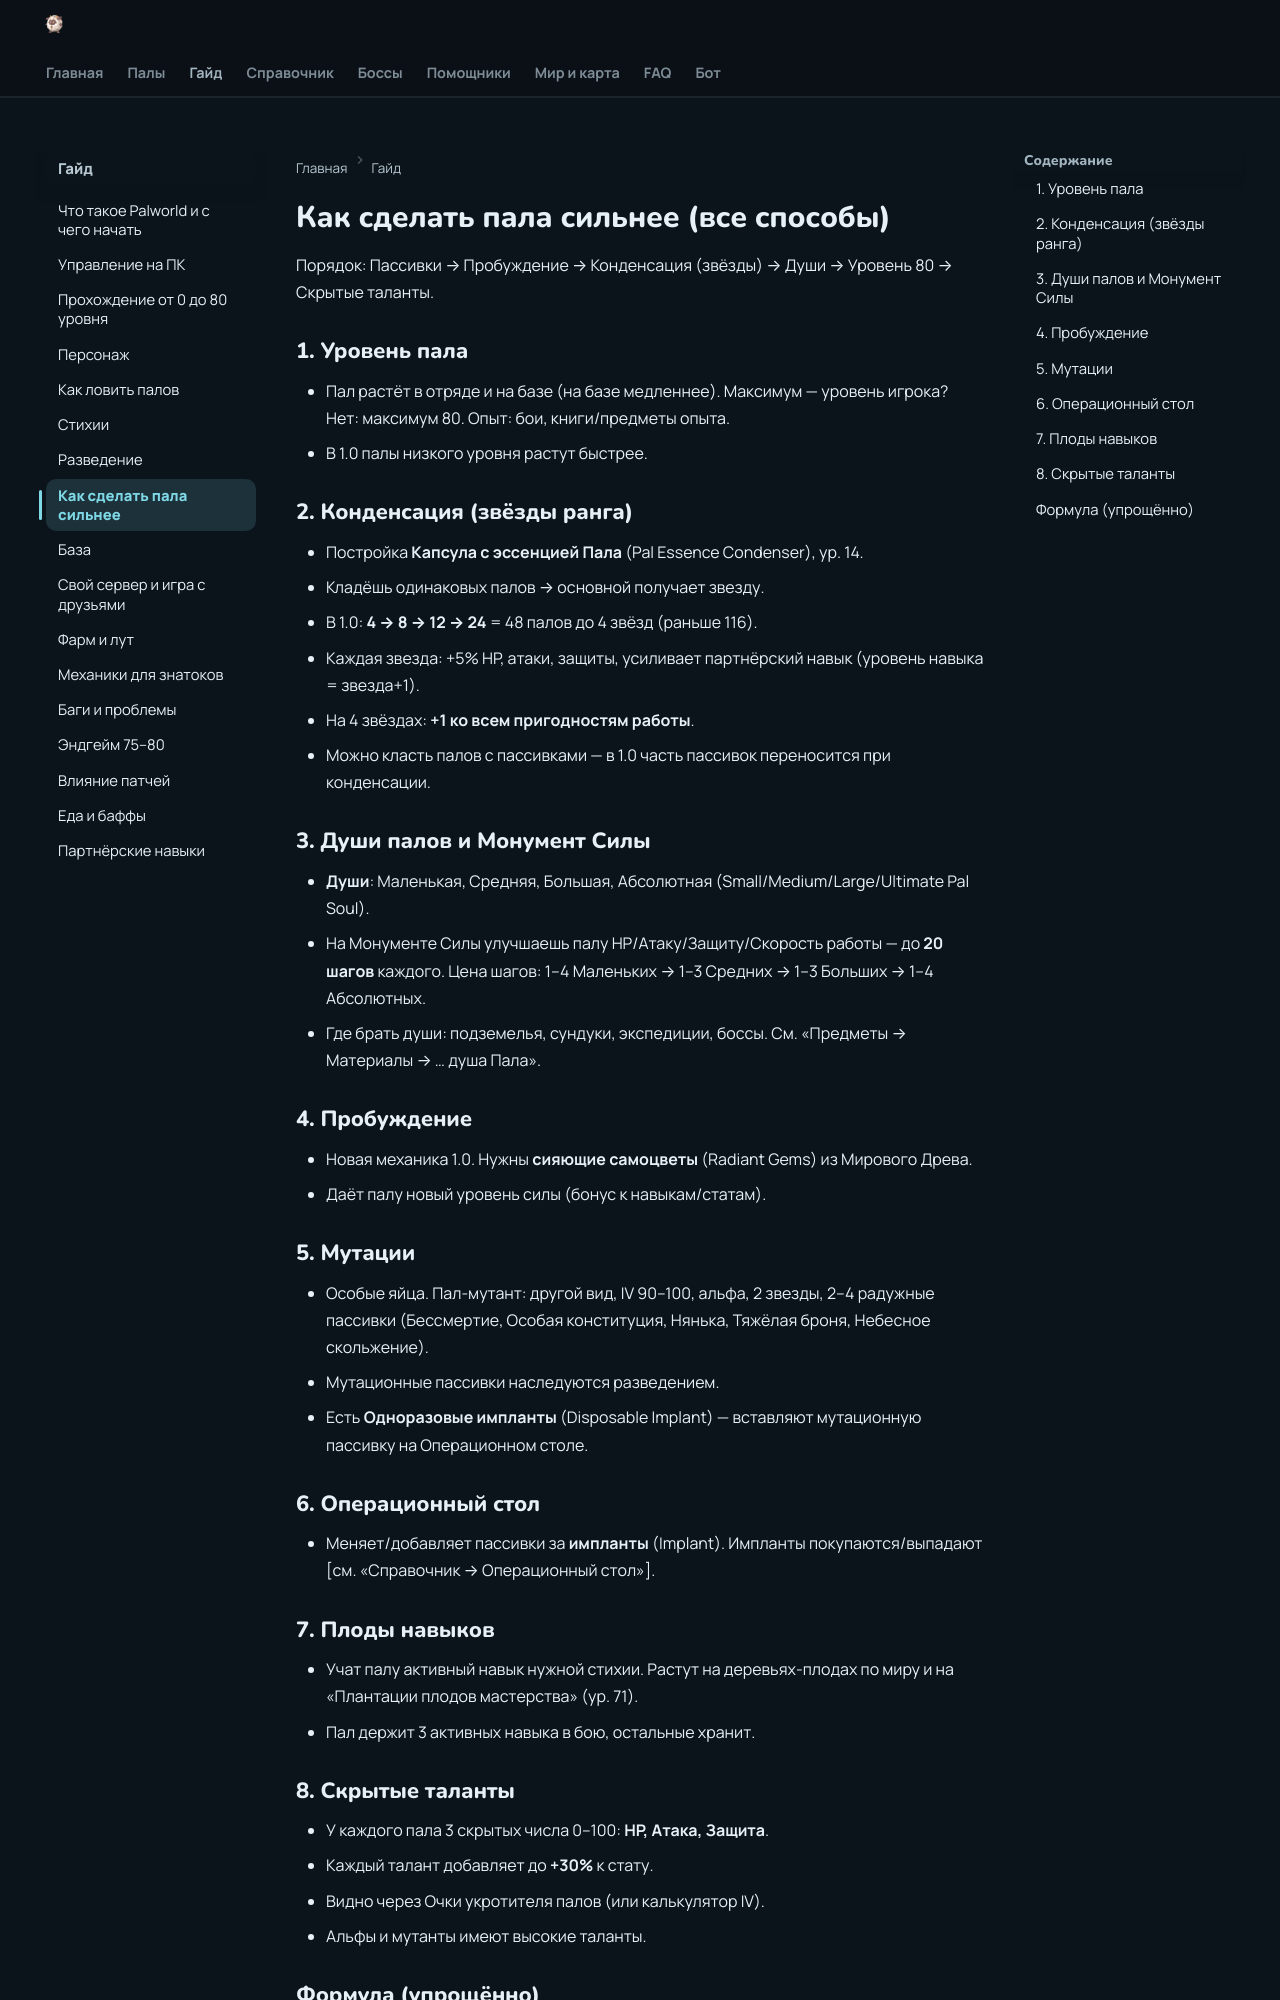

repository: 39den/palwiki · page: guide/08_usilenie/index.html · generator: mkdocs

# Как сделать пала сильнее (все способы)

Порядок: Пассивки → Пробуждение → Конденсация (звёзды) → Души → Уровень 80 → Скрытые таланты.

## 1. Уровень пала
- Пал растёт в отряде и на базе (на базе медленнее). Максимум — уровень игрока? Нет: максимум 80. Опыт: бои, книги/предметы опыта.
- В 1.0 палы низкого уровня растут быстрее.

## 2. Конденсация (звёзды ранга)
- Постройка **Капсула с эссенцией Пала** (Pal Essence Condenser), ур. 14.
- Кладёшь одинаковых палов → основной получает звезду.
- В 1.0: **4 → 8 → 12 → 24** = 48 палов до 4 звёзд (раньше 116).
- Каждая звезда: +5% HP, атаки, защиты, усиливает партнёрский навык (уровень навыка = звезда+1).
- На 4 звёздах: **+1 ко всем пригодностям работы**.
- Можно класть палов с пассивками — в 1.0 часть пассивок переносится при конденсации.

## 3. Души палов и Монумент Силы
- **Души**: Маленькая, Средняя, Большая, Абсолютная (Small/Medium/Large/Ultimate Pal Soul).
- На Монументе Силы улучшаешь палу HP/Атаку/Защиту/Скорость работы — до **20 шагов** каждого.
 Цена шагов: 1–4 Маленьких → 1–3 Средних → 1–3 Больших → 1–4 Абсолютных.
- Где брать души: подземелья, сундуки, экспедиции, боссы. См. «Предметы → Материалы → … душа Пала».

## 4. Пробуждение
- Новая механика 1.0. Нужны **сияющие самоцветы** (Radiant Gems) из Мирового Древа.
- Даёт палу новый уровень силы (бонус к навыкам/статам).

## 5. Мутации
- Особые яйца. Пал-мутант: другой вид, IV 90–100, альфа, 2 звезды, 2–4 радужные пассивки (Бессмертие, Особая конституция, Нянька, Тяжёлая броня, Небесное скольжение).
- Мутационные пассивки наследуются разведением.
- Есть **Одноразовые импланты** (Disposable Implant) — вставляют мутационную пассивку на Операционном столе.

## 6. Операционный стол
- Меняет/добавляет пассивки за **импланты** (Implant). Импланты покупаются/выпадают [см. «Справочник → Операционный стол»].

## 7. Плоды навыков
- Учат палу активный навык нужной стихии. Растут на деревьях-плодах по миру и на «Плантации плодов мастерства» (ур. 71).
- Пал держит 3 активных навыка в бою, остальные хранит.
